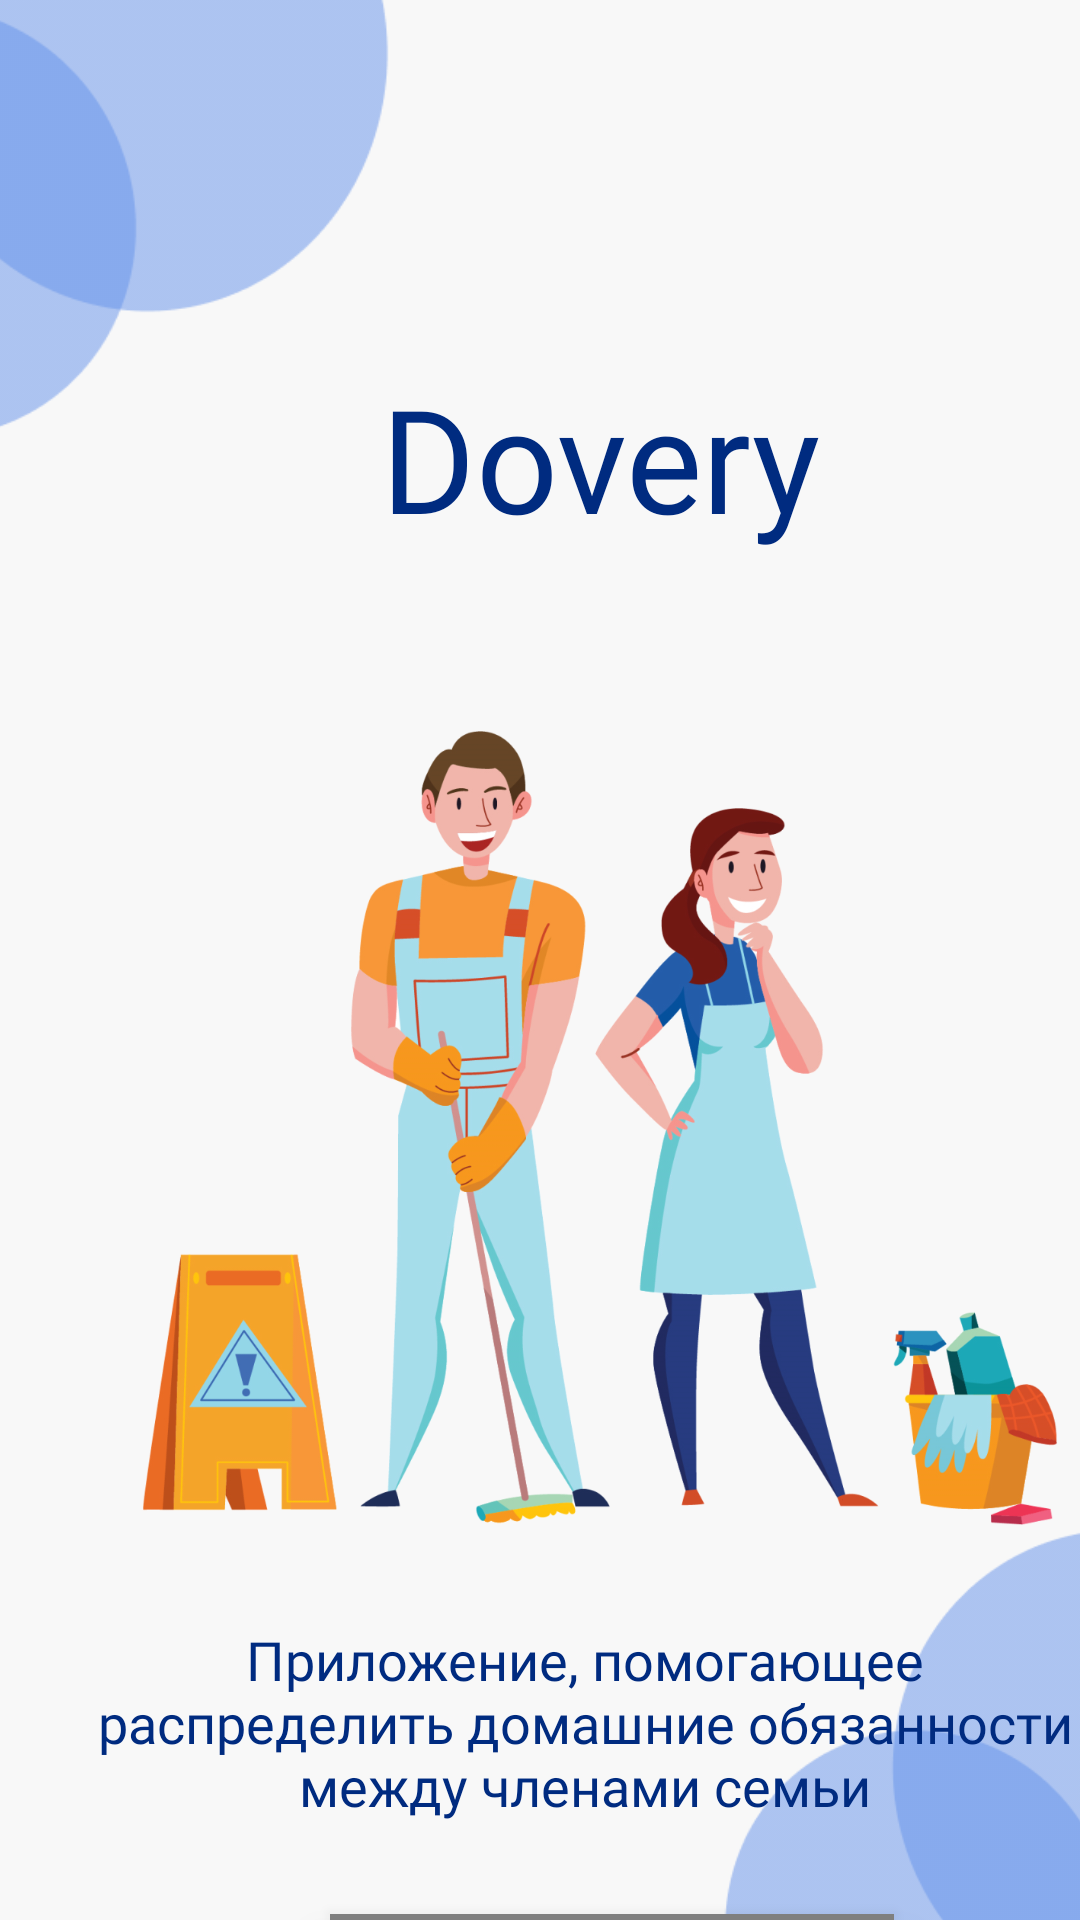

Produce the Android XML layout that renders to this screen, including the resource entries it uses.
<!-- AndroidManifest.xml: application theme Theme.MyHouseholdOrganaiser -->
<!-- res/layout/fragment_welcome.xml -->
<?xml version="1.0" encoding="utf-8"?>
<RelativeLayout xmlns:android="http://schemas.android.com/apk/res/android"
    xmlns:tools="http://schemas.android.com/tools"
    android:layout_width="match_parent"
    xmlns:app="http://schemas.android.com/apk/res-auto"
    android:id="@+id/preview"
    android:layout_height="match_parent"
    android:background="@color/background_color"
    tools:context=".registrationFragments.WelcomeFragment">


    <ImageView
        android:layout_width="199dp"
        android:layout_height="171dp"
        android:layout_alignParentStart="true"
        android:layout_marginStart="-37dp"
        android:src="@drawable/background_elements" />

    <ImageView
        android:layout_width="186dp"
        android:layout_height="161dp"
        android:layout_alignParentEnd="true"
        android:layout_alignParentBottom="true"
        android:layout_marginStart="-37dp"
        android:layout_marginEnd="-41dp"
        android:layout_marginBottom="-10dp"
        android:src="@drawable/background_elements2" />

    <TextView
        android:id="@+id/dovery"
        android:layout_width="329dp"
        android:layout_height="151dp"
        android:layout_alignParentLeft="true"
        android:layout_alignParentTop="true"
        android:layout_marginLeft="40dp"
        android:layout_marginTop="77dp"
        android:gravity="center_horizontal|center_vertical"
        android:text="Dovery"
        style="@style/TextStyle"
        android:textSize="48dp" />

    <ImageView
        android:id="@+id/preview_image"
        android:layout_width="329dp"
        android:layout_height="292dp"
        android:layout_alignParentLeft="true"
        android:layout_alignParentTop="true"
        android:layout_marginLeft="40dp"
        android:layout_marginTop="230dp"
        android:src="@drawable/preview_image" />

    <TextView
        android:id="@+id/some_id"
        android:layout_width="339dp"
        android:layout_height="wrap_content"
        android:layout_alignParentLeft="true"
        android:layout_alignParentTop="true"
        android:layout_marginLeft="30dp"
        android:layout_marginTop="541dp"
        android:gravity="center_horizontal|center_vertical"
        android:text="@string/preview"
        style="@style/TextStyle"
        android:textSize="18dp" />

    <com.example.myhouseholdorganaiser.view.MyButton
        android:id="@+id/next"
        android:layout_width="188dp"
        android:layout_height="60dp"
        android:layout_alignParentLeft="true"
        android:layout_alignParentTop="true"
        android:layout_marginLeft="110dp"
        android:layout_marginTop="638dp"
        android:elevation="4dp"
        android:translationZ="5dp"
        android:fontFamily="@font/title_font"
        app:text="Начать"
        android:gravity="center"
        android:textColor="@color/white"
        android:textSize="18dp" />


</RelativeLayout>
<!-- resources referenced by this layout -->
<resources>
  <color name="background_color">#F8F8F8</color>
  <color name="white">#FFFFFFFF</color>
  <!-- drawable background_elements: png bitmap (drawable, 4310 bytes) -->
  <!-- drawable background_elements2: png bitmap (drawable, 4245 bytes) -->
  <!-- drawable preview_image: png bitmap (drawable, 387648 bytes) -->
  <string name="preview">Приложение, помогающее распределить домашние обязанности\nмежду членами семьи</string>
  <style name="TextStyle">
          <item name="android:textColor">@color/text_title</item>
          <item name="android:fontFamily">@font/title_font</item>
      </style>
  <style name="Theme.MyHouseholdOrganaiser" parent="Theme.AppCompat.Light.NoActionBar">
          <item name="colorSecondary">@color/teal_200</item>
          <item name="colorSecondaryVariant">@color/teal_700</item>
          <item name="colorOnSecondary">@color/black</item>
          
          <item name="android:statusBarColor">?attr/colorPrimaryVariant</item>
          
      </style>
  <color name="text_title">#002B80</color>
  <color name="teal_200">#FF03DAC5</color>
  <color name="teal_700">#FF018786</color>
  <color name="black">#FF000000</color>
</resources>
